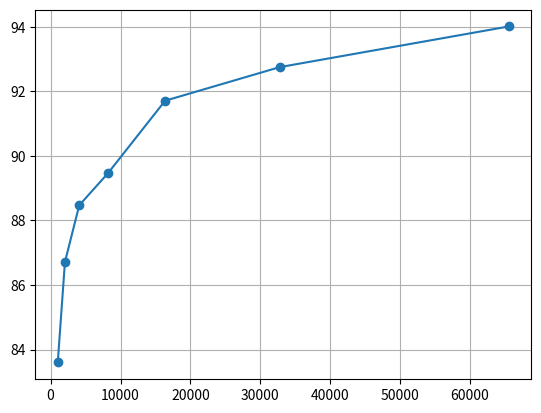

Here is the Python script that generated this plot:
#!/usr/bin/python
# -*- coding: utf-8 -*-
__author__ = 'ar'

import os
import numpy as np
import matplotlib.pyplot as plt

if __name__ == '__main__':
    dataKnum = [1024, 2048, 4096, 8192, 16384, 32768, 65536]
    dataAccP = [83.60, 86.71, 88.47, 89.46, 91.71, 92.75, 94.01]

    plt.plot(dataKnum, dataAccP, '-o')
    plt.grid(True)
    plt.show()